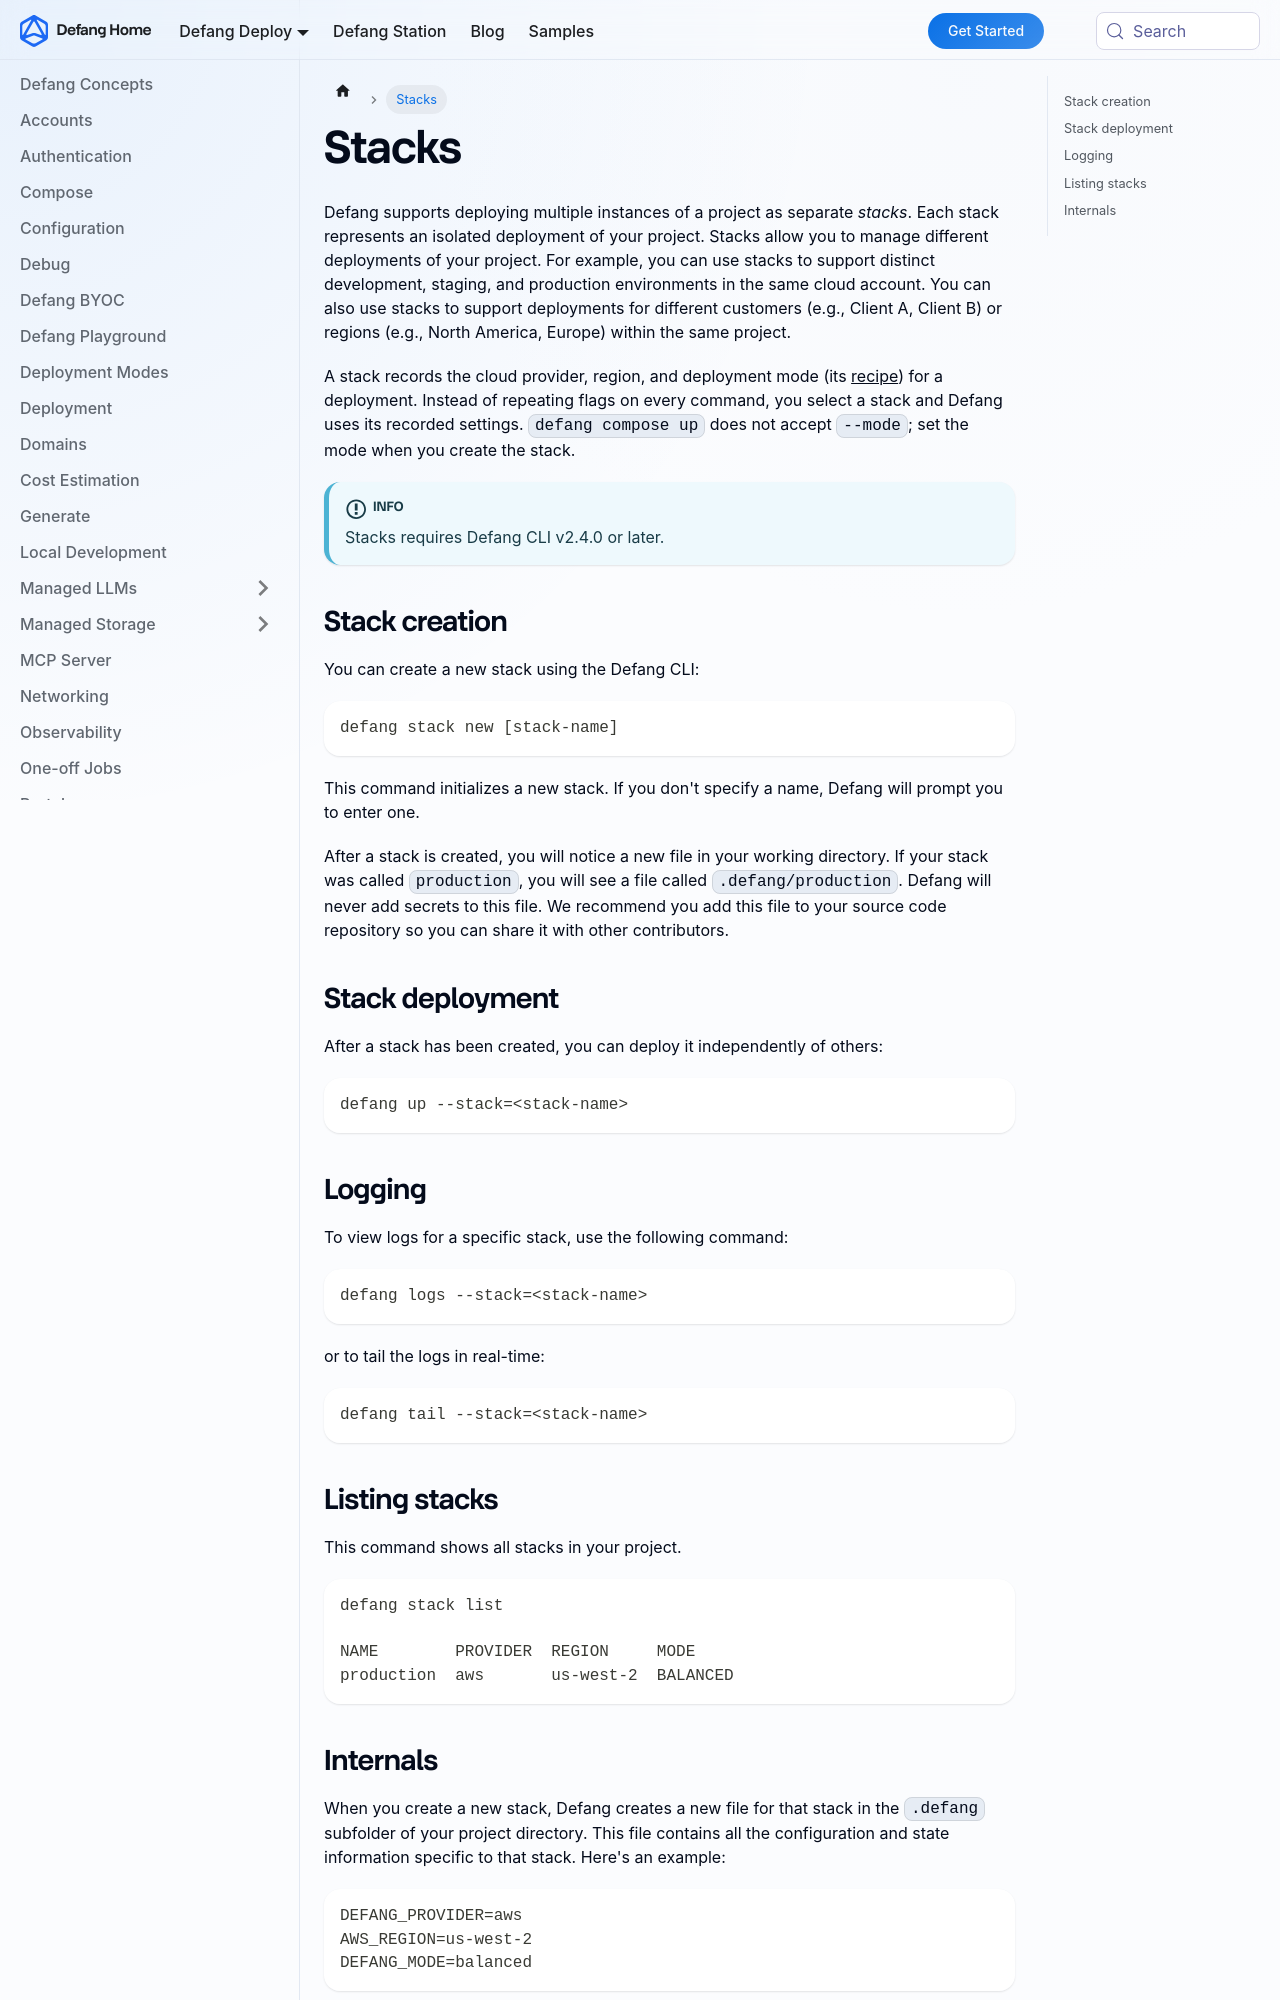

repository: DefangLabs/defang-docs · page: docs/concepts/stacks.html · generator: docusaurus

---
title: Stacks
description: Defang supports deploying multiple instances of a project as separate stacks.
---


# Stacks

Defang supports deploying multiple instances of a project as separate _stacks_. Each stack represents an isolated deployment of your project. Stacks allow you to manage different deployments of your project. For example, you can use stacks to support distinct development, staging, and production environments in the same cloud account. You can also use stacks to support deployments for different customers (e.g., Client A, Client B) or regions (e.g., North America, Europe) within the same project.

A stack records the cloud provider, region, and deployment mode (its [recipe](/docs/concepts/recipe)) for a deployment. Instead of repeating flags on every command, you select a stack and Defang uses its recorded settings. `defang compose up` does not accept `--mode`; set the mode when you create the stack.

:::info
Stacks requires Defang CLI v2.4.0 or later.
:::

## Stack creation

You can create a new stack using the Defang CLI:

```bash
defang stack new [stack-name]
```

This command initializes a new stack. If you don't specify a name, Defang will prompt you to enter one.

After a stack is created, you will notice a new file in your working directory. If your stack was called `production`, you will see a file called `.defang/production`. Defang will never add secrets to this file. We recommend you add this file to your source code repository so you can share it with other contributors.

## Stack deployment

After a stack has been created, you can deploy it independently of others:

```bash
defang up --stack=<stack-name>
```

## Logging

To view logs for a specific stack, use the following command:

```bash
defang logs --stack=<stack-name>
```

or to tail the logs in real-time:

```bash
defang tail --stack=<stack-name>
```
